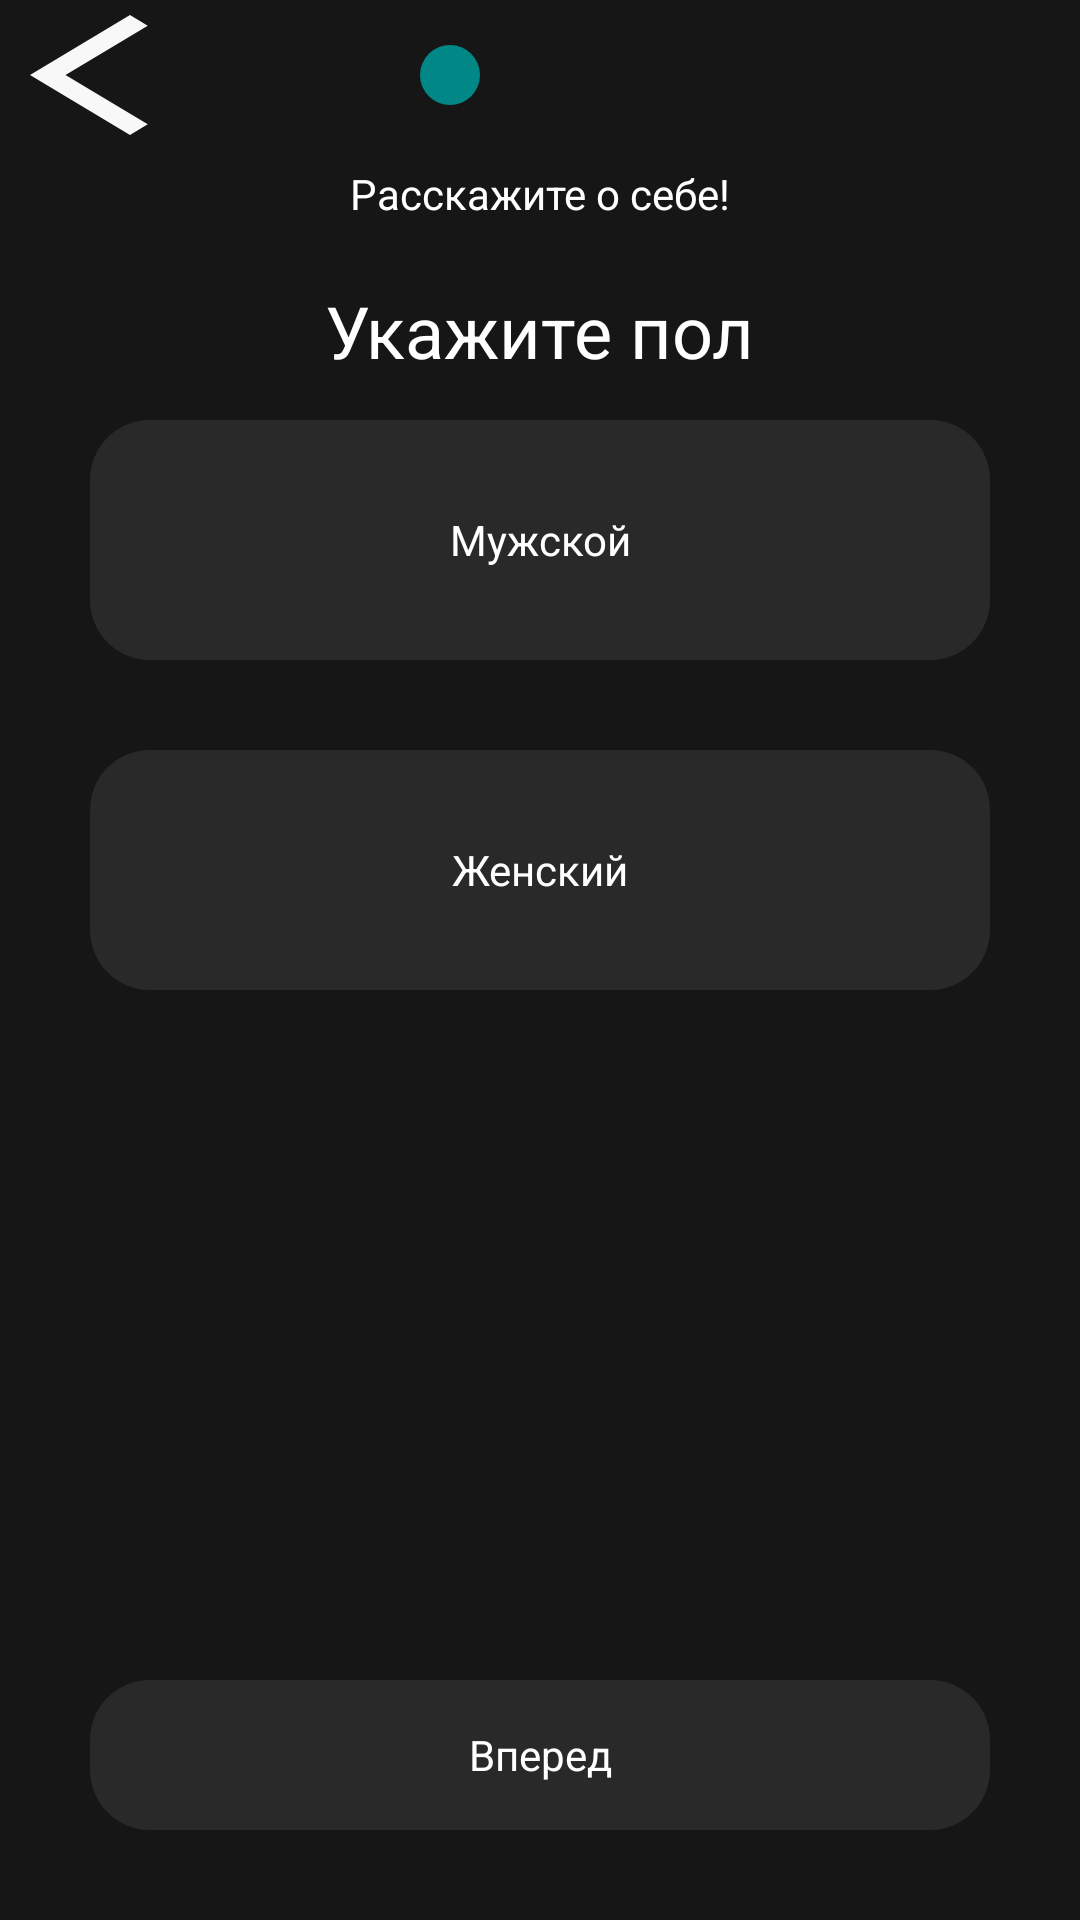

Android layout source for this screen:
<!-- AndroidManifest.xml: application theme Theme.FitnessApp -->
<!-- res/layout/fragment_start1.xml -->
<?xml version="1.0" encoding="utf-8"?>
<FrameLayout xmlns:android="http://schemas.android.com/apk/res/android"
    xmlns:tools="http://schemas.android.com/tools"
    android:layout_width="match_parent"
    xmlns:app="http://schemas.android.com/apk/res-auto"
    android:background="@color/color_background"
    android:layout_height="match_parent"
    tools:context=".start.Start1Fragment">

    <androidx.constraintlayout.widget.ConstraintLayout
        android:layout_width="match_parent"
        android:layout_height="match_parent">

        <androidx.constraintlayout.widget.ConstraintLayout
            android:id="@+id/constraintLayout2"
            android:layout_width="match_parent"
            android:layout_height="50dp"
            app:layout_constraintEnd_toEndOf="parent"
            app:layout_constraintStart_toStartOf="parent"
            app:layout_constraintTop_toTopOf="parent">

            <TextView
                android:id="@+id/go_back"
                android:layout_width="40dp"
                android:layout_height="40dp"
                android:layout_marginStart="10dp"
                android:background="@drawable/icon_back"
                app:layout_constraintBottom_toBottomOf="parent"
                app:layout_constraintStart_toStartOf="parent"
                app:layout_constraintTop_toTopOf="parent" />

            <androidx.constraintlayout.widget.ConstraintLayout
                android:layout_width="wrap_content"
                android:layout_height="wrap_content"
                app:layout_constraintBottom_toBottomOf="parent"
                app:layout_constraintEnd_toEndOf="parent"
                app:layout_constraintStart_toStartOf="parent"
                app:layout_constraintTop_toTopOf="parent">

                <TextView
                    android:id="@+id/start0"
                    android:layout_width="20dp"
                    android:layout_height="20dp"
                    android:background="@drawable/not_selected_item_start"
                    app:cornerRadius="180dp"
                    app:layout_constraintBottom_toBottomOf="parent"
                    app:layout_constraintStart_toStartOf="parent"
                    app:layout_constraintTop_toTopOf="parent" />

                <TextView
                    android:id="@+id/start1"
                    android:layout_width="20dp"
                    android:layout_height="20dp"
                    android:layout_marginStart="10dp"
                    android:enabled="false"
                    android:background="@drawable/selected_item_start"
                    app:cornerRadius="180dp"
                    app:layout_constraintBottom_toBottomOf="@+id/start0"
                    app:layout_constraintStart_toEndOf="@+id/start0"
                    app:layout_constraintTop_toTopOf="@+id/start0" />

                <TextView
                    android:id="@+id/start2"
                    android:layout_width="20dp"
                    android:layout_height="20dp"
                    android:layout_marginStart="10dp"
                    android:enabled="false"
                    android:background="@drawable/not_selected_item_start"
                    app:cornerRadius="180dp"
                    app:layout_constraintBottom_toBottomOf="@+id/start1"
                    app:layout_constraintStart_toEndOf="@+id/start1"
                    app:layout_constraintTop_toTopOf="@+id/start1" />

                <TextView
                    android:id="@+id/start3"
                    android:layout_width="20dp"
                    android:layout_height="20dp"
                    android:layout_marginStart="10dp"
                    android:enabled="false"
                    android:background="@drawable/not_selected_item_start"
                    app:cornerRadius="180dp"
                    app:layout_constraintBottom_toBottomOf="@+id/start2"
                    app:layout_constraintStart_toEndOf="@+id/start2"
                    app:layout_constraintTop_toTopOf="@+id/start2" />

                <TextView
                    android:id="@+id/start4"
                    android:layout_width="20dp"
                    android:layout_height="20dp"
                    android:layout_marginStart="10dp"
                    android:enabled="false"
                    android:background="@drawable/not_selected_item_start"
                    app:cornerRadius="180dp"
                    app:layout_constraintBottom_toBottomOf="@+id/start3"
                    app:layout_constraintStart_toEndOf="@+id/start3"
                    app:layout_constraintTop_toTopOf="@+id/start3" />

            </androidx.constraintlayout.widget.ConstraintLayout>
        </androidx.constraintlayout.widget.ConstraintLayout>

        <TextView
            android:id="@+id/static_text_1"
            android:layout_width="wrap_content"
            android:layout_height="wrap_content"
            android:layout_marginTop="5dp"
            android:text="@string/talk_about"
            android:textColor="@color/white"
            app:layout_constraintEnd_toEndOf="parent"
            app:layout_constraintStart_toStartOf="parent"
            app:layout_constraintTop_toBottomOf="@+id/constraintLayout2" />

        <TextView
            android:id="@+id/task"
            android:layout_width="wrap_content"
            android:layout_height="wrap_content"
            android:layout_marginTop="20dp"
            android:text="@string/sex"
            android:textColor="@color/white"
            android:textSize="24sp"
            app:layout_constraintEnd_toEndOf="parent"
            app:layout_constraintStart_toStartOf="parent"
            app:layout_constraintTop_toBottomOf="@+id/static_text_1" />

        <TextView
            android:id="@+id/male"
            android:layout_width="300dp"
            android:layout_height="80dp"
            android:text="@string/male"
            app:cornerRadius="10dp"
            android:gravity="center"
            android:textAllCaps="false"
            android:textColor="@color/white"
            android:background="@drawable/color_background_gray_corners"
            app:layout_constraintBottom_toBottomOf="parent"
            app:layout_constraintEnd_toEndOf="parent"
            app:layout_constraintStart_toStartOf="parent"
            app:layout_constraintTop_toTopOf="parent"
            app:layout_constraintVertical_bias="0.25" />

        <TextView
            android:id="@+id/female"
            app:cornerRadius="10dp"
            android:layout_width="300dp"
            android:layout_height="80dp"
            android:layout_marginTop="30dp"
            android:text="@string/female"
            android:textAllCaps="false"
            android:gravity="center"
            android:textColor="@color/white"
            android:background="@drawable/color_background_gray_corners"
            app:layout_constraintEnd_toEndOf="parent"
            app:layout_constraintStart_toStartOf="parent"
            app:layout_constraintTop_toBottomOf="@+id/male" />


        <TextView
            android:id="@+id/next"
            android:layout_width="300dp"
            android:layout_height="50dp"
            android:layout_marginBottom="30dp"
            android:text="@string/next"
            android:gravity="center"
            app:cornerRadius="10dp"
            android:textAllCaps="false"
            android:textColor="@color/white"
            android:background="@drawable/color_background_gray_corners"
            app:layout_constraintBottom_toBottomOf="parent"
            app:layout_constraintEnd_toEndOf="parent"
            app:layout_constraintStart_toStartOf="parent" />

    </androidx.constraintlayout.widget.ConstraintLayout>

</FrameLayout>
<!-- resources referenced by this layout -->
<resources>
  <color name="color_background">#161616</color>
  <color name="white">#FFFFFFFF</color>
  <!-- drawable color_background_gray_corners (drawable) -->
  <?xml version="1.0" encoding="utf-8"?>
  <shape xmlns:android="http://schemas.android.com/apk/res/android" android:shape="rectangle">
      <solid android:color="@color/color_background_gray"/>
      <corners android:radius="20dp"/>
  </shape>
  <!-- drawable icon_back (drawable) -->
  <vector xmlns:android="http://schemas.android.com/apk/res/android"
      android:width="12dp"
      android:height="20dp"
      android:viewportWidth="12"
      android:viewportHeight="20">
    <path
        android:pathData="M10,20L0,10L10,0L11.775,1.775L3.55,10L11.775,18.225L10,20Z"
        android:fillColor="#F8F8F8"/>
  </vector>
  <!-- drawable selected_item_start (drawable) -->
  <?xml version="1.0" encoding="utf-8"?>
  <shape xmlns:android="http://schemas.android.com/apk/res/android" android:shape="rectangle">
      <solid android:color="@color/teal_700"/>
      <corners android:radius="20dp"/>
  </shape>
  <string name="female">Женский</string>
  <string name="male">Мужской</string>
  <string name="next">Вперед</string>
  <string name="sex">Укажите пол</string>
  <string name="talk_about">Расскажите о себе!</string>
  <style name="Theme.FitnessApp" parent="Theme.MaterialComponents.DayNight.NoActionBar">
          <item name="android:windowFullscreen">true</item>
  
      </style>
  <color name="color_background_gray">#292929</color>
  <color name="teal_700">#FF018786</color>
</resources>
